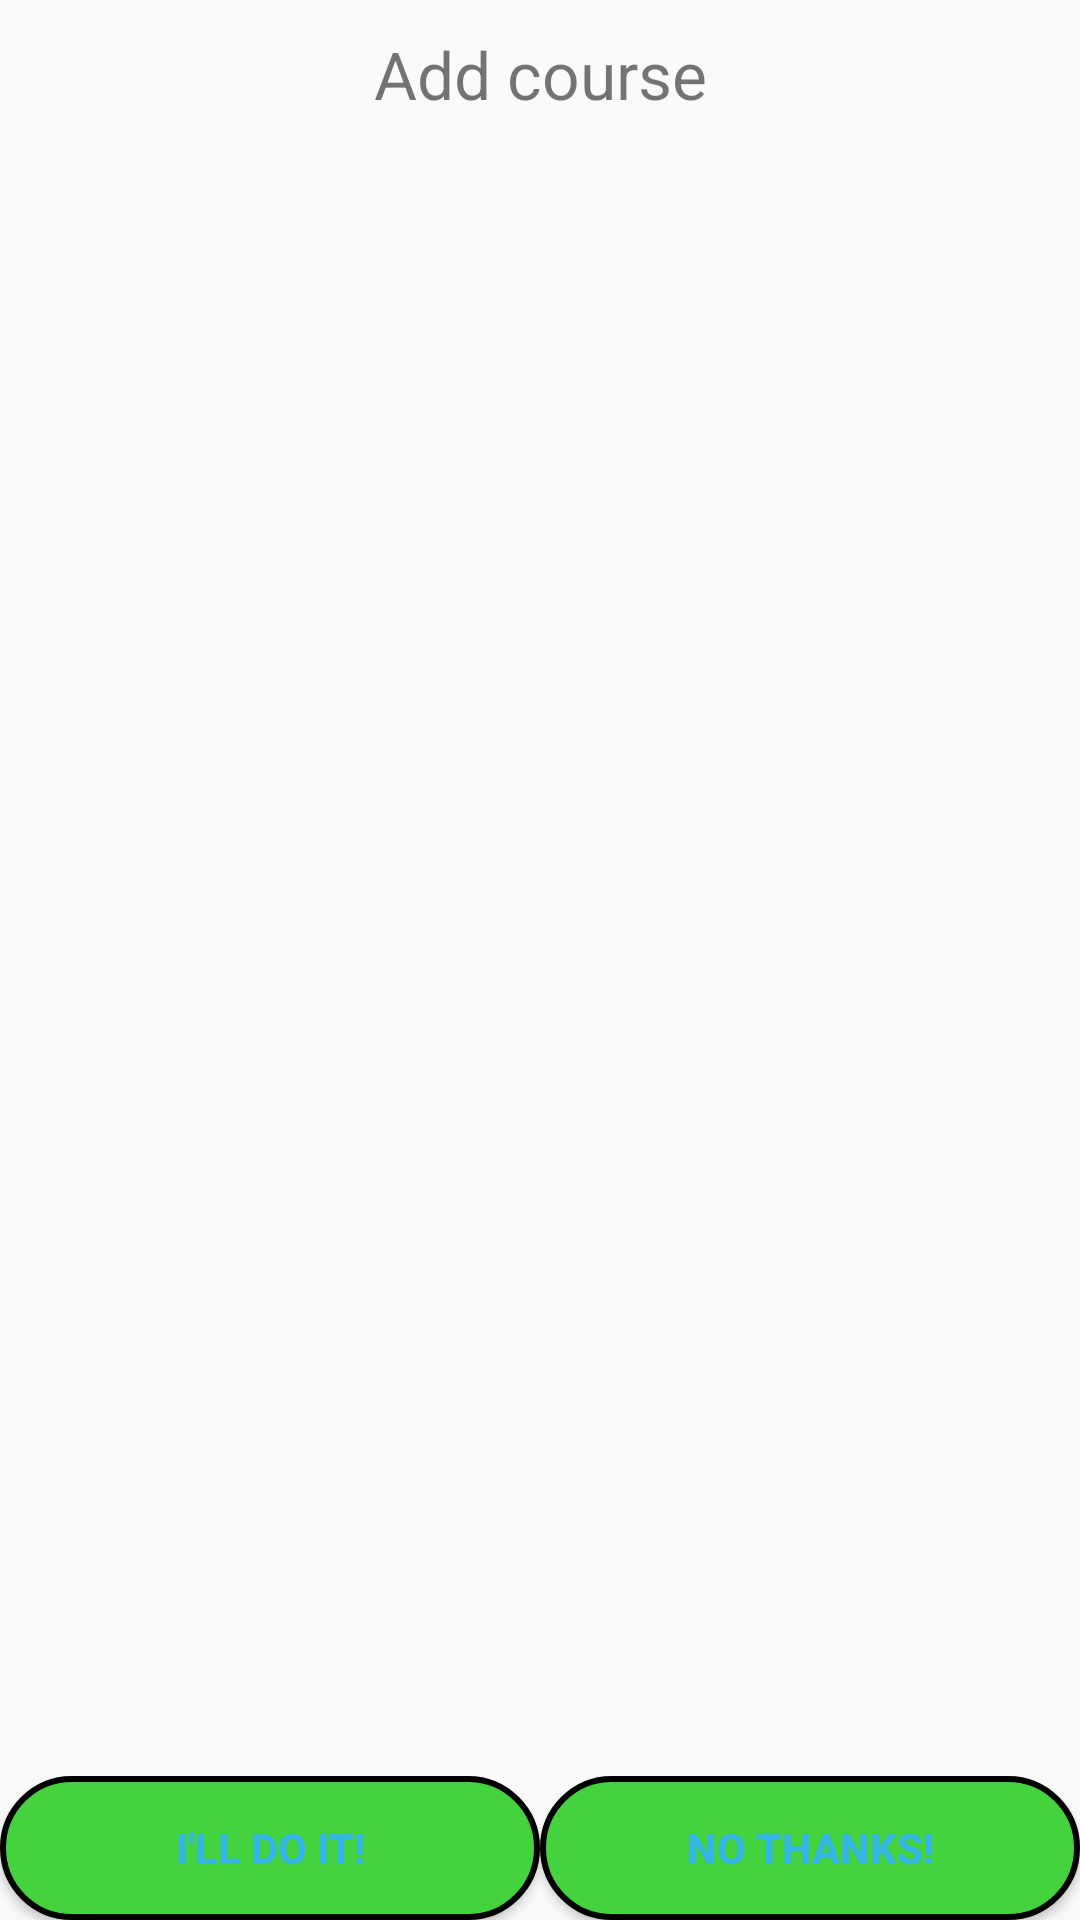

Write the Android layout XML for this screen, with the resource values it uses.
<!-- AndroidManifest.xml: application theme AppTheme -->
<!-- res/layout/add_course_popup.xml -->
<?xml version="1.0" encoding="utf-8"?>
<LinearLayout xmlns:android="http://schemas.android.com/apk/res/android"
    android:orientation="vertical" android:layout_width="match_parent"
    android:layout_height="match_parent" >

    <TextView
        android:layout_width="match_parent"
        android:layout_height="wrap_content"
        android:text="Add course"
        android:gravity="center"
        android:textSize="22sp"
        android:layout_marginTop="10dp" />
    <LinearLayout
        android:layout_width="match_parent"
        android:layout_height="fill_parent"
        android:orientation="horizontal">

        <Button
            android:layout_width="fill_parent"
            android:layout_height="wrap_content"
            android:background="@drawable/button"
            android:id="@+id/doItButton"
            android:text="I'll do it!"
            android:textStyle="bold"
            android:textColor="@color/blue"
            android:layout_weight="1"
            android:layout_gravity="center_horizontal|bottom" />

        <Button
            android:layout_width="fill_parent"
            android:layout_height="wrap_content"
            android:background="@drawable/button"
            android:id="@+id/noThanskButton"
            android:text="No thanks!"
            android:textStyle="bold"
            android:layout_weight="1"
            android:textColor="@color/blue"
            android:layout_gravity="center_horizontal|bottom" />
        </LinearLayout>
</LinearLayout>
<!-- resources referenced by this layout -->
<resources>
  <item name="blue" type="color">#FF33B5E5</item>
  <!-- drawable button (drawable) -->
  <?xml version="1.0" encoding="utf-8"?>
  <shape xmlns:android="http://schemas.android.com/apk/res/android" android:shape="rectangle">
      <solid android:color="@color/green"/>
      <corners android:radius="40dp"  />
      <stroke android:width="2dp" android:color="@color/caldroid_transparent"/>
      <corners android:radius="25dp"/>
  </shape>
  <style name="AppTheme" parent="Theme.AppCompat.Light">
          
          <item name="android:actionBarStyle">@style/MyActionBar</item>
          <item name="actionBarStyle">@style/MyActionBar</item>
          <item name="android:textColorPrimary">@color/lightgrey</item>
      </style>
  <item name="green" type="color">#ff44d23f</item>
  <style name="MyActionBar" parent="@style/Widget.AppCompat.Light.ActionBar">
  
          <item name="android:background">@color/darkturcoise</item>
          <item name="background">@color/darkturcoise</item>
      </style>
  <item name="lightgrey" type="color">#FFE5E5E5</item>
  <item name="darkturcoise" type="color">#FF0099CC</item>
</resources>
